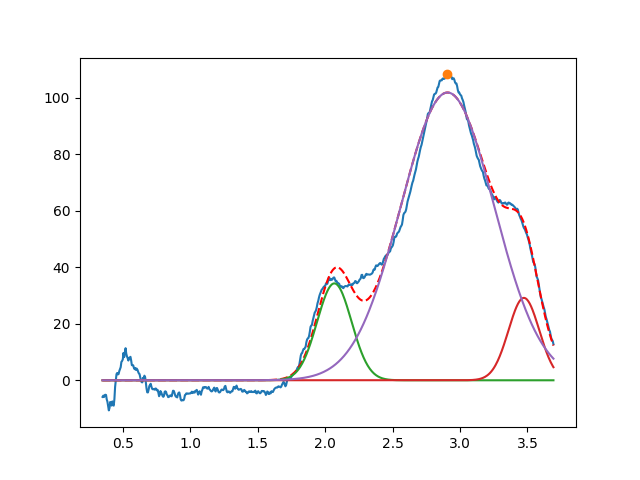

The table this chart was drawn from, first rows:
2.068324979800144181e+00, 3.427341796438620491e+01, 2.999999999999999334e-01, 9.999999999999998890e-01
3.473667220180338688e+00, 2.914264565870765011e+01, 2.690228831161864398e-01, 9.999999999999998890e-01
2.907389105805303853e+00, 1.017927158625423374e+02, 8.129674952716220426e-01, 9.999999999999998890e-01
